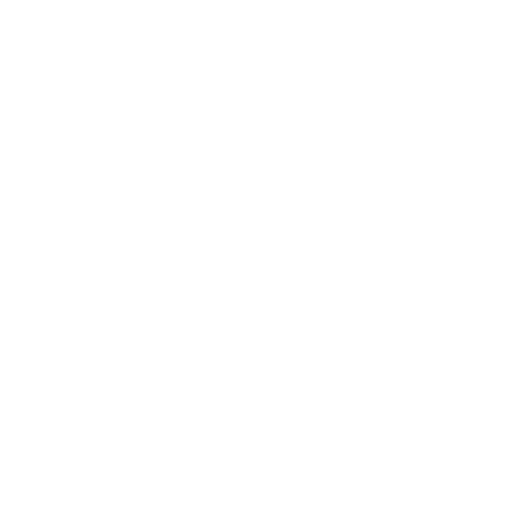
t = 0.00 s
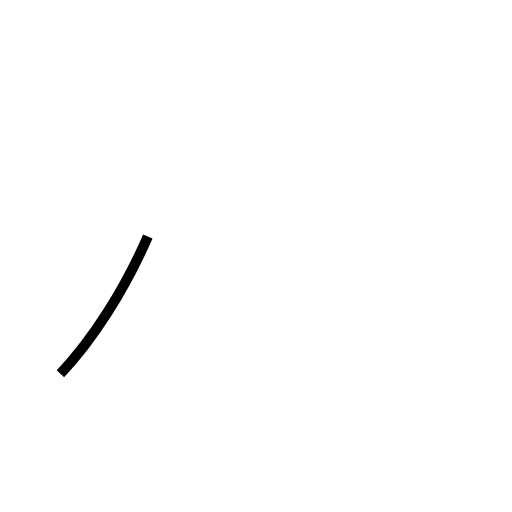
t = 0.48 s
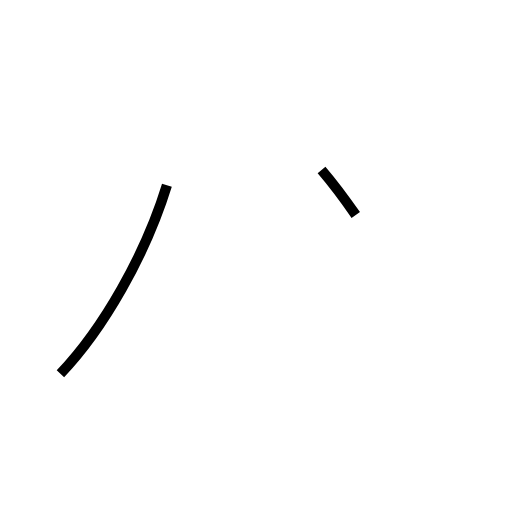
t = 0.81 s
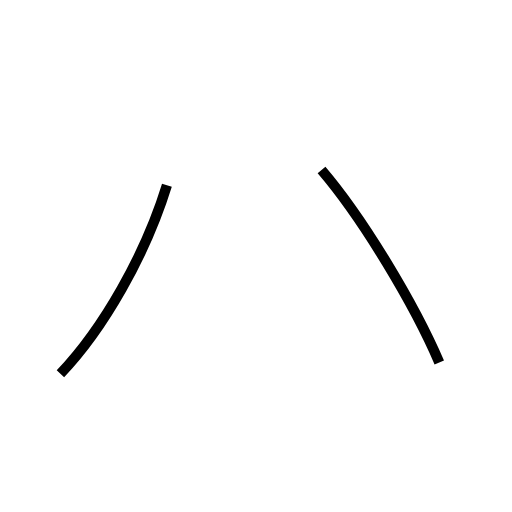
t = 1.30 s
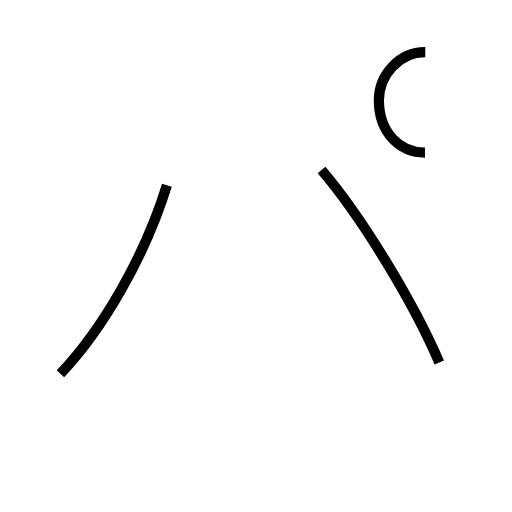
t = 1.75 s
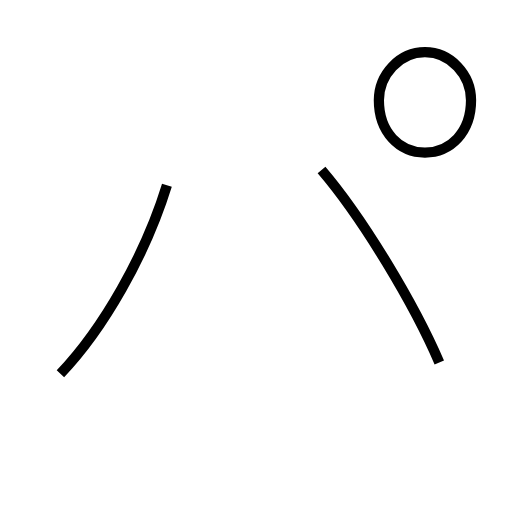
t = 2.19 s

The animated SVG that drew these frames (rendered in a browser with its animation timeline set to each time). Animation: 3 SMIL elements (animate=3); one cycle of 2.19 s.

<?xml version='1.0' encoding='utf-8'?>
<svg viewBox="0.0 -6.0 50.0 50.0" version="1.1" xmlns="http://www.w3.org/2000/svg"><rect x="-1000" y="-1000" width="2000" height="2000" stroke="white" fill="white" /><g style="fill:none;stroke:#000000;stroke-width:1"><path d="M 5.9 -7.5 C 10.1 -11.9 14.2 -19.1 16.3 -25.9 " transform="translate(0.0 38.0)" stroke-dasharray="21.30173363200084" stroke-dashoffset="21.30173363200084"><animate attributeName="stroke-dashoffset" from="21.30173363200084" to="0" dur="0.6390520089600251s" begin="0s; anim_end.end" fill="freeze" id="anim0" /></path><path d="M 31.4 -27.4 C 35.5 -22.6 40.5 -14.2 42.9 -8.6 " transform="translate(0.0 38.0)" stroke-dasharray="22.102141672275312" stroke-dashoffset="22.102141672275312"><animate attributeName="stroke-dashoffset" from="22.102141672275312" to="0" dur="0.6630642501682593s" begin="anim0.end" fill="freeze" id="anim1" /></path><path d="M 41.5 -29.1 C 39.0 -29.1 37.0 -31.1 37.0 -34.2 C 37.0 -36.7 39.0 -38.9 41.5 -38.9 C 44.0 -38.9 46.0 -36.7 46.0 -34.2 C 46.0 -31.1 44.0 -29.1 41.5 -29.1 Z" transform="translate(0.0 38.0)" stroke-dasharray="29.64179908969033" stroke-dashoffset="29.64179908969033"><animate attributeName="stroke-dashoffset" from="29.64179908969033" to="0" dur="0.8892539726907099s" begin="anim1.end" fill="freeze" id="anim_end" /></path></g></svg>
